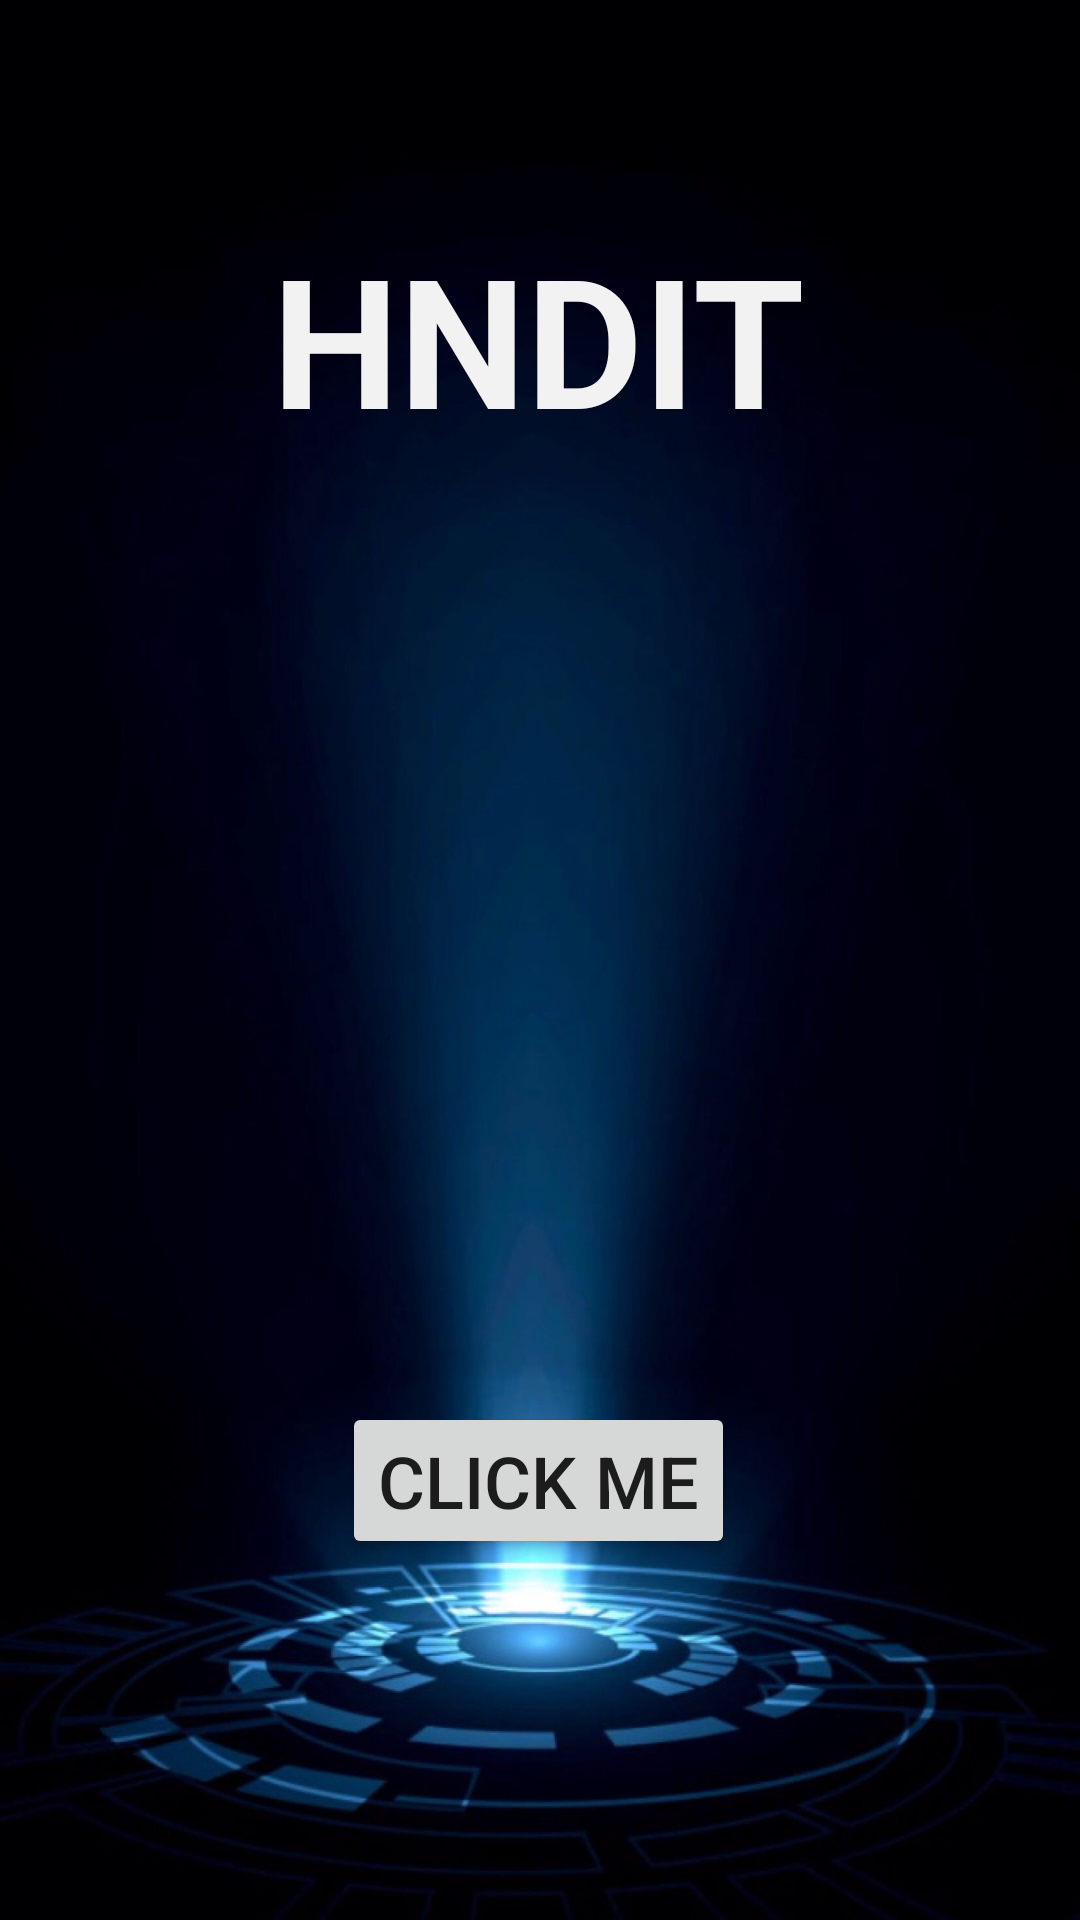

The Android layout XML behind this screen, and the referenced resources:
<!-- AndroidManifest.xml: application theme Theme.MyApplicationkkk -->
<!-- res/layout/activity_main2.xml -->
<?xml version="1.0" encoding="utf-8"?>
<androidx.constraintlayout.widget.ConstraintLayout xmlns:android="http://schemas.android.com/apk/res/android"
    xmlns:app="http://schemas.android.com/apk/res-auto"
    xmlns:tools="http://schemas.android.com/tools"
    android:layout_width="match_parent"
    android:layout_height="match_parent"
    tools:context=".MainActivity2"
    android:background="@drawable/actit3">

    <TextView
        android:id="@+id/textView"
        android:layout_width="wrap_content"
        android:layout_height="wrap_content"
        android:text="HNDIT"
        android:textColor="#F3F2F2"
        android:textSize="60sp"
        android:textStyle="bold"
        app:layout_constraintBottom_toBottomOf="parent"
        app:layout_constraintEnd_toEndOf="parent"
        app:layout_constraintHorizontal_bias="0.498"
        app:layout_constraintStart_toStartOf="parent"
        app:layout_constraintTop_toTopOf="parent"
        app:layout_constraintVertical_bias="0.13" />

    <Button
        android:id="@+id/buttonclickme2"
        android:layout_width="wrap_content"
        android:layout_height="wrap_content"
        android:text="CLICK ME"
        android:textSize="24sp"
        app:layout_constraintBottom_toBottomOf="parent"
        app:layout_constraintEnd_toEndOf="parent"
        app:layout_constraintHorizontal_bias="0.498"
        app:layout_constraintStart_toStartOf="parent"
        app:layout_constraintTop_toBottomOf="@+id/textView"
        app:layout_constraintVertical_bias="0.723" />
</androidx.constraintlayout.widget.ConstraintLayout>
<!-- resources referenced by this layout -->
<resources>
  <!-- drawable actit3: jpg bitmap (drawable, 107090 bytes) -->
  <style name="Theme.MyApplicationkkk" parent="Theme.MaterialComponents.DayNight.DarkActionBar">
          
          <item name="colorPrimary">@color/purple_500</item>
          <item name="colorPrimaryVariant">@color/purple_700</item>
          <item name="colorOnPrimary">@color/white</item>
          
          <item name="colorSecondary">@color/teal_200</item>
          <item name="colorSecondaryVariant">@color/teal_700</item>
          <item name="colorOnSecondary">@color/black</item>
          
          <item name="android:statusBarColor">?attr/colorPrimaryVariant</item>
          
      </style>
  <!-- not gathered from this repository: default colours our renderer supplied (Android Studio template values) -->
  <color name="purple_500">#FF6200EE</color>
  <color name="purple_700">#FF3700B3</color>
  <color name="teal_200">#FF03DAC5</color>
  <color name="teal_700">#FF018786</color>
  <color name="black">#FF000000</color>
  <color name="white">#FFFFFFFF</color>
</resources>
